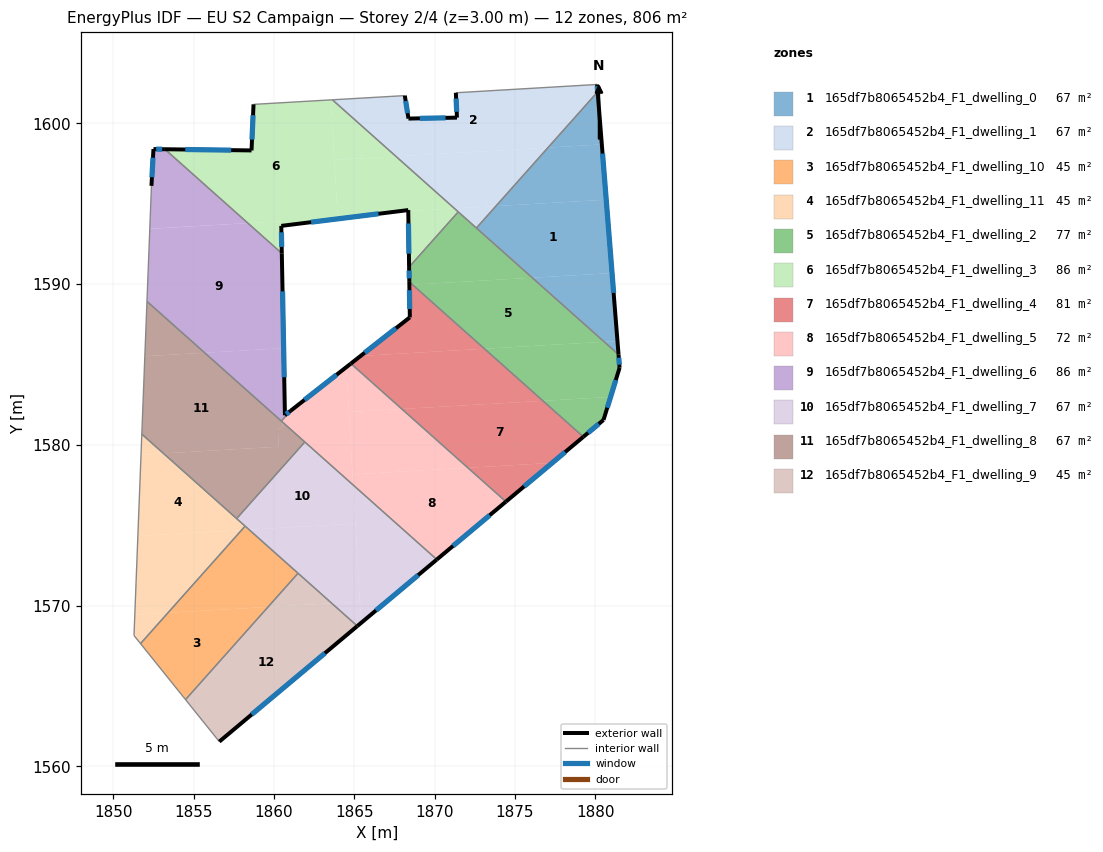
=== STOREY PLAN SPEC (per zone: floor XY polygon, exterior-wall plan segments, windows/doors) ===
zone 1: 165df7b8065452b4_F1_dwelling_0  (67.2 m²)
  floor: (1880.67, 1595.25) (1881.04, 1590.68) (1876.07, 1590.40) (1872.60, 1593.49) (1873.81, 1594.85)
  floor: (1880.14, 1601.96) (1880.40, 1598.69) (1877.05, 1598.50)
  floor: (1881.37, 1586.46) (1881.44, 1585.62) (1880.55, 1586.41)
  floor: (1881.04, 1590.68) (1881.37, 1586.46) (1880.55, 1586.41) (1876.07, 1590.40)
  floor: (1880.40, 1598.69) (1880.67, 1595.25) (1873.81, 1594.85) (1877.05, 1598.50)
  exterior wall: (1881.44, 1585.62) – (1880.14, 1601.96)  [16.4 m]
    window: (1881.14, 1589.45) – (1880.45, 1598.12)  [13.8 m²]
  interior walls: 2
zone 2: 165df7b8065452b4_F1_dwelling_1  (67.1 m²)
  floor: (1880.10, 1602.42) (1880.14, 1601.96) (1877.05, 1598.50) (1867.59, 1597.95) (1863.64, 1601.47) (1868.14, 1601.73) (1868.37, 1600.30) (1871.39, 1600.36) (1871.32, 1601.90)
  floor: (1877.05, 1598.50) (1873.81, 1594.85) (1871.23, 1594.70) (1867.59, 1597.95)
  floor: (1873.81, 1594.85) (1872.60, 1593.49) (1871.23, 1594.70)
  exterior wall: (1880.14, 1601.96) – (1880.10, 1602.42)  [0.5 m]
    window: (1880.13, 1602.07) – (1880.11, 1602.31)  [0.4 m²]
  exterior wall: (1868.37, 1600.30) – (1868.14, 1601.73)  [1.4 m]
    window: (1868.32, 1600.63) – (1868.20, 1601.39)  [1.2 m²]
  exterior wall: (1871.39, 1600.36) – (1868.37, 1600.30)  [3.0 m]
    window: (1870.68, 1600.34) – (1869.08, 1600.31)  [2.5 m²]
  exterior wall: (1871.32, 1601.90) – (1871.39, 1600.36)  [1.5 m]
    window: (1871.34, 1601.54) – (1871.37, 1600.72)  [1.3 m²]
  interior walls: 5
zone 3: 165df7b8065452b4_F1_dwelling_10  (44.8 m²)
  floor: (1861.50, 1572.01) (1859.64, 1569.92) (1853.41, 1569.55) (1857.99, 1574.70) (1858.46, 1574.72)
  floor: (1859.64, 1569.92) (1854.50, 1564.15) (1851.70, 1567.63) (1853.41, 1569.55)
  floor: (1858.46, 1574.72) (1857.99, 1574.70) (1858.21, 1574.94)
  interior walls: 4
zone 4: 165df7b8065452b4_F1_dwelling_11  (44.8 m²)
  floor: (1857.99, 1574.70) (1853.41, 1569.55) (1851.35, 1569.44) (1851.54, 1574.32)
  floor: (1858.21, 1574.94) (1857.99, 1574.70) (1851.54, 1574.32) (1851.73, 1579.39) (1853.13, 1579.47)
  floor: (1853.13, 1579.47) (1851.73, 1579.39) (1851.78, 1580.67)
  floor: (1853.41, 1569.55) (1851.70, 1567.63) (1851.30, 1568.14) (1851.35, 1569.44)
  interior walls: 5
zone 5: 165df7b8065452b4_F1_dwelling_2  (77.5 m²)
  floor: (1881.44, 1585.62) (1881.51, 1584.79) (1880.95, 1582.98) (1876.74, 1582.74) (1873.10, 1585.98) (1880.55, 1586.41)
  floor: (1880.55, 1586.41) (1873.10, 1585.98) (1868.62, 1589.97) (1876.07, 1590.40)
  floor: (1880.95, 1582.98) (1880.51, 1581.55) (1879.25, 1580.50) (1876.74, 1582.74)
  floor: (1876.07, 1590.40) (1868.62, 1589.97) (1868.42, 1590.14) (1868.41, 1591.06) (1871.47, 1594.50)
  exterior wall: (1868.41, 1591.06) – (1868.42, 1590.14)  [0.9 m]
    window: (1868.41, 1590.84) – (1868.42, 1590.36)  [0.8 m²]
  exterior wall: (1881.51, 1584.79) – (1881.44, 1585.62)  [0.8 m]
    window: (1881.49, 1584.99) – (1881.46, 1585.42)  [0.7 m²]
  exterior wall: (1880.51, 1581.55) – (1881.51, 1584.79)  [3.4 m]
    window: (1880.74, 1582.31) – (1881.27, 1584.03)  [2.9 m²]
  exterior wall: (1879.25, 1580.50) – (1880.51, 1581.55)  [1.6 m]
    window: (1879.55, 1580.75) – (1880.21, 1581.30)  [1.4 m²]
  interior walls: 4
zone 6: 165df7b8065452b4_F1_dwelling_3  (85.8 m²)
  floor: (1863.54, 1601.46) (1863.97, 1594.12) (1863.97, 1594.06) (1860.46, 1593.62) (1860.45, 1593.91) (1858.38, 1593.79) (1853.22, 1598.39) (1858.61, 1598.32) (1858.73, 1601.18)
  floor: (1871.47, 1594.50) (1868.41, 1591.06) (1868.36, 1594.54) (1871.23, 1594.70)
  floor: (1860.45, 1593.91) (1860.46, 1593.62) (1860.49, 1591.91) (1858.38, 1593.79)
  floor: (1867.59, 1597.95) (1863.76, 1597.72) (1863.54, 1601.46) (1863.64, 1601.47)
  floor: (1871.23, 1594.70) (1868.36, 1594.54) (1868.36, 1594.61) (1863.97, 1594.06) (1863.97, 1594.12) (1863.96, 1594.28) (1863.76, 1597.72) (1867.59, 1597.95)
  exterior wall: (1858.73, 1601.18) – (1858.61, 1598.32)  [2.9 m]
    window: (1858.70, 1600.51) – (1858.64, 1598.99)  [2.4 m²]
  exterior wall: (1868.36, 1594.61) – (1868.41, 1591.06)  [3.5 m]
    window: (1868.37, 1593.77) – (1868.40, 1591.89)  [3.0 m²]
  exterior wall: (1860.46, 1593.62) – (1868.36, 1594.61)  [8.0 m]
    window: (1862.31, 1593.85) – (1866.50, 1594.37)  [6.7 m²]
  exterior wall: (1860.49, 1591.91) – (1860.46, 1593.62)  [1.7 m]
    window: (1860.49, 1592.32) – (1860.47, 1593.22)  [1.4 m²]
  exterior wall: (1858.61, 1598.32) – (1853.22, 1598.39)  [5.4 m]
    window: (1857.34, 1598.33) – (1854.49, 1598.37)  [4.5 m²]
  interior walls: 4
zone 7: 165df7b8065452b4_F1_dwelling_4  (81.1 m²)
  floor: (1879.25, 1580.50) (1877.32, 1578.88) (1872.07, 1578.57) (1867.96, 1582.23) (1876.74, 1582.74)
  floor: (1876.74, 1582.74) (1867.96, 1582.23) (1864.79, 1585.05) (1865.40, 1585.53) (1873.10, 1585.98)
  floor: (1873.10, 1585.98) (1865.40, 1585.53) (1868.46, 1587.93) (1868.43, 1589.96) (1868.62, 1589.97)
  floor: (1877.32, 1578.88) (1874.43, 1576.47) (1872.07, 1578.57)
  floor: (1868.62, 1589.97) (1868.43, 1589.96) (1868.42, 1590.14)
  exterior wall: (1874.43, 1576.46) – (1879.25, 1580.50)  [6.3 m]
    window: (1875.57, 1577.41) – (1878.12, 1579.55)  [5.3 m²]
  exterior wall: (1868.46, 1587.93) – (1864.79, 1585.05)  [4.7 m]
    window: (1867.60, 1587.26) – (1865.65, 1585.73)  [3.9 m²]
  exterior wall: (1868.42, 1590.14) – (1868.46, 1587.93)  [2.2 m]
    window: (1868.43, 1589.62) – (1868.45, 1588.45)  [1.9 m²]
  interior walls: 2
zone 8: 165df7b8065452b4_F1_dwelling_5  (72.1 m²)
  floor: (1874.43, 1576.47) (1870.14, 1572.87) (1864.93, 1577.50) (1864.89, 1578.16) (1872.07, 1578.57)
  floor: (1872.07, 1578.57) (1864.89, 1578.16) (1864.67, 1582.04) (1867.96, 1582.23)
  floor: (1860.84, 1581.89) (1860.84, 1581.77) (1860.54, 1581.54) (1860.54, 1581.41) (1860.47, 1581.48)
  floor: (1867.96, 1582.23) (1864.67, 1582.04) (1864.51, 1584.83) (1864.79, 1585.05)
  floor: (1864.51, 1584.83) (1864.93, 1577.50) (1860.54, 1581.41) (1860.54, 1581.54) (1860.84, 1581.77) (1860.84, 1581.89) (1861.02, 1582.10)
  exterior wall: (1864.79, 1585.05) – (1861.02, 1582.10)  [4.8 m]
    window: (1863.90, 1584.36) – (1861.91, 1582.80)  [4.0 m²]
  exterior wall: (1870.14, 1572.87) – (1874.43, 1576.46)  [5.6 m]
    window: (1871.15, 1573.71) – (1873.42, 1575.62)  [4.7 m²]
  interior walls: 4
zone 9: 165df7b8065452b4_F1_dwelling_6  (86.4 m²)
  floor: (1860.49, 1591.91) (1860.61, 1586.01) (1855.69, 1585.73) (1852.10, 1588.92) (1852.28, 1593.44) (1858.38, 1593.79)
  floor: (1860.61, 1586.01) (1860.69, 1581.84) (1860.83, 1581.96) (1860.84, 1581.89) (1860.47, 1581.48) (1855.69, 1585.73)
  floor: (1858.38, 1593.79) (1852.28, 1593.45) (1852.38, 1596.10) (1852.38, 1596.11) (1852.51, 1598.40) (1853.22, 1598.39)
  exterior wall: (1852.51, 1598.40) – (1852.38, 1596.11)  [2.3 m]
    window: (1852.48, 1597.86) – (1852.41, 1596.65)  [1.9 m²]
  exterior wall: (1853.22, 1598.39) – (1852.51, 1598.40)  [0.7 m]
    window: (1853.05, 1598.39) – (1852.68, 1598.40)  [0.6 m²]
  exterior wall: (1860.69, 1581.84) – (1860.49, 1591.91)  [10.1 m]
    window: (1860.64, 1584.21) – (1860.54, 1589.55)  [8.5 m²]
  exterior wall: (1861.02, 1582.10) – (1860.69, 1581.84)  [0.4 m]
    window: (1860.94, 1582.04) – (1860.77, 1581.90)  [0.4 m²]
  interior walls: 5
zone 10: 165df7b8065452b4_F1_dwelling_7  (67.1 m²)
  floor: (1865.07, 1575.11) (1865.35, 1570.25) (1863.60, 1570.14) (1858.46, 1574.72)
  floor: (1864.93, 1577.50) (1865.07, 1575.11) (1858.46, 1574.72) (1857.68, 1575.41) (1861.92, 1580.18)
  floor: (1870.14, 1572.87) (1865.43, 1568.93) (1864.93, 1577.50)
  floor: (1865.35, 1570.25) (1865.43, 1568.93) (1865.19, 1568.73) (1863.60, 1570.14)
  exterior wall: (1865.19, 1568.73) – (1870.14, 1572.87)  [6.4 m]
    window: (1866.35, 1569.70) – (1868.97, 1571.89)  [5.4 m²]
  interior walls: 5
zone 11: 165df7b8065452b4_F1_dwelling_8  (67.1 m²)
  floor: (1860.54, 1581.41) (1860.55, 1581.16) (1860.25, 1580.93) (1860.26, 1580.33) (1860.27, 1579.88) (1853.13, 1579.47) (1851.78, 1580.67) (1851.97, 1585.51) (1855.69, 1585.73)
  floor: (1855.69, 1585.73) (1851.97, 1585.51) (1852.10, 1588.92)
  floor: (1861.92, 1580.18) (1857.68, 1575.41) (1853.13, 1579.47) (1860.27, 1579.88) (1860.27, 1580.34) (1860.25, 1580.93) (1860.55, 1581.16) (1860.54, 1581.41)
  interior walls: 5
zone 12: 165df7b8065452b4_F1_dwelling_9  (44.8 m²)
  floor: (1865.19, 1568.73) (1856.60, 1561.54) (1854.50, 1564.15) (1859.64, 1569.92) (1863.60, 1570.14)
  floor: (1863.60, 1570.14) (1859.64, 1569.92) (1861.50, 1572.01)
  exterior wall: (1856.60, 1561.54) – (1865.19, 1568.73)  [11.2 m]
    window: (1858.62, 1563.23) – (1863.17, 1567.04)  [9.5 m²]
  interior walls: 3

=== DERIVED (storey summary) ===
Building: EU S2 Campaign
Storey: 2 of 4  (floor level z = 3.00 m)
Storey gross floor area: 805.8 m²
Zones on this storey: 12
  - 165df7b8065452b4_F1_dwelling_0: floor 67.2 m²; exterior wall 16.4 m (49.2 m²); 1 window(s) 13.8 m²; WWR 28.1%
  - 165df7b8065452b4_F1_dwelling_1: floor 67.1 m²; exterior wall 6.5 m (19.4 m²); 4 window(s) 5.5 m²; WWR 28.1%
  - 165df7b8065452b4_F1_dwelling_10: floor 44.8 m²
  - 165df7b8065452b4_F1_dwelling_11: floor 44.8 m²
  - 165df7b8065452b4_F1_dwelling_2: floor 77.5 m²; exterior wall 6.8 m (20.3 m²); 4 window(s) 5.7 m²; WWR 28.1%
  - 165df7b8065452b4_F1_dwelling_3: floor 85.8 m²; exterior wall 21.5 m (64.4 m²); 5 window(s) 18.1 m²; WWR 28.1%
  - 165df7b8065452b4_F1_dwelling_4: floor 81.1 m²; exterior wall 13.2 m (39.5 m²); 3 window(s) 11.1 m²; WWR 28.1%
  - 165df7b8065452b4_F1_dwelling_5: floor 72.1 m²; exterior wall 10.4 m (31.2 m²); 2 window(s) 8.8 m²; WWR 28.1%
  - 165df7b8065452b4_F1_dwelling_6: floor 86.4 m²; exterior wall 13.5 m (40.5 m²); 4 window(s) 11.4 m²; WWR 28.1%
  - 165df7b8065452b4_F1_dwelling_7: floor 67.1 m²; exterior wall 6.4 m (19.3 m²); 1 window(s) 5.4 m²; WWR 28.1%
  - 165df7b8065452b4_F1_dwelling_8: floor 67.1 m²
  - 165df7b8065452b4_F1_dwelling_9: floor 44.8 m²; exterior wall 11.2 m (33.6 m²); 1 window(s) 9.5 m²; WWR 28.1%
Zone adjacency (shared interzone walls):
  - 165df7b8065452b4_F1_dwelling_0 ↔ 165df7b8065452b4_F1_dwelling_1
  - 165df7b8065452b4_F1_dwelling_0 ↔ 165df7b8065452b4_F1_dwelling_2
  - 165df7b8065452b4_F1_dwelling_1 ↔ 165df7b8065452b4_F1_dwelling_2
  - 165df7b8065452b4_F1_dwelling_1 ↔ 165df7b8065452b4_F1_dwelling_3
  - 165df7b8065452b4_F1_dwelling_10 ↔ 165df7b8065452b4_F1_dwelling_11
  - 165df7b8065452b4_F1_dwelling_10 ↔ 165df7b8065452b4_F1_dwelling_7
  - 165df7b8065452b4_F1_dwelling_10 ↔ 165df7b8065452b4_F1_dwelling_9
  - 165df7b8065452b4_F1_dwelling_11 ↔ 165df7b8065452b4_F1_dwelling_7
  - 165df7b8065452b4_F1_dwelling_11 ↔ 165df7b8065452b4_F1_dwelling_8
  - 165df7b8065452b4_F1_dwelling_2 ↔ 165df7b8065452b4_F1_dwelling_3
  - 165df7b8065452b4_F1_dwelling_2 ↔ 165df7b8065452b4_F1_dwelling_4
  - 165df7b8065452b4_F1_dwelling_3 ↔ 165df7b8065452b4_F1_dwelling_6
  - 165df7b8065452b4_F1_dwelling_4 ↔ 165df7b8065452b4_F1_dwelling_5
  - 165df7b8065452b4_F1_dwelling_5 ↔ 165df7b8065452b4_F1_dwelling_6
  - 165df7b8065452b4_F1_dwelling_5 ↔ 165df7b8065452b4_F1_dwelling_7
  - 165df7b8065452b4_F1_dwelling_5 ↔ 165df7b8065452b4_F1_dwelling_8
  - 165df7b8065452b4_F1_dwelling_6 ↔ 165df7b8065452b4_F1_dwelling_8
  - 165df7b8065452b4_F1_dwelling_7 ↔ 165df7b8065452b4_F1_dwelling_8
  - 165df7b8065452b4_F1_dwelling_7 ↔ 165df7b8065452b4_F1_dwelling_9